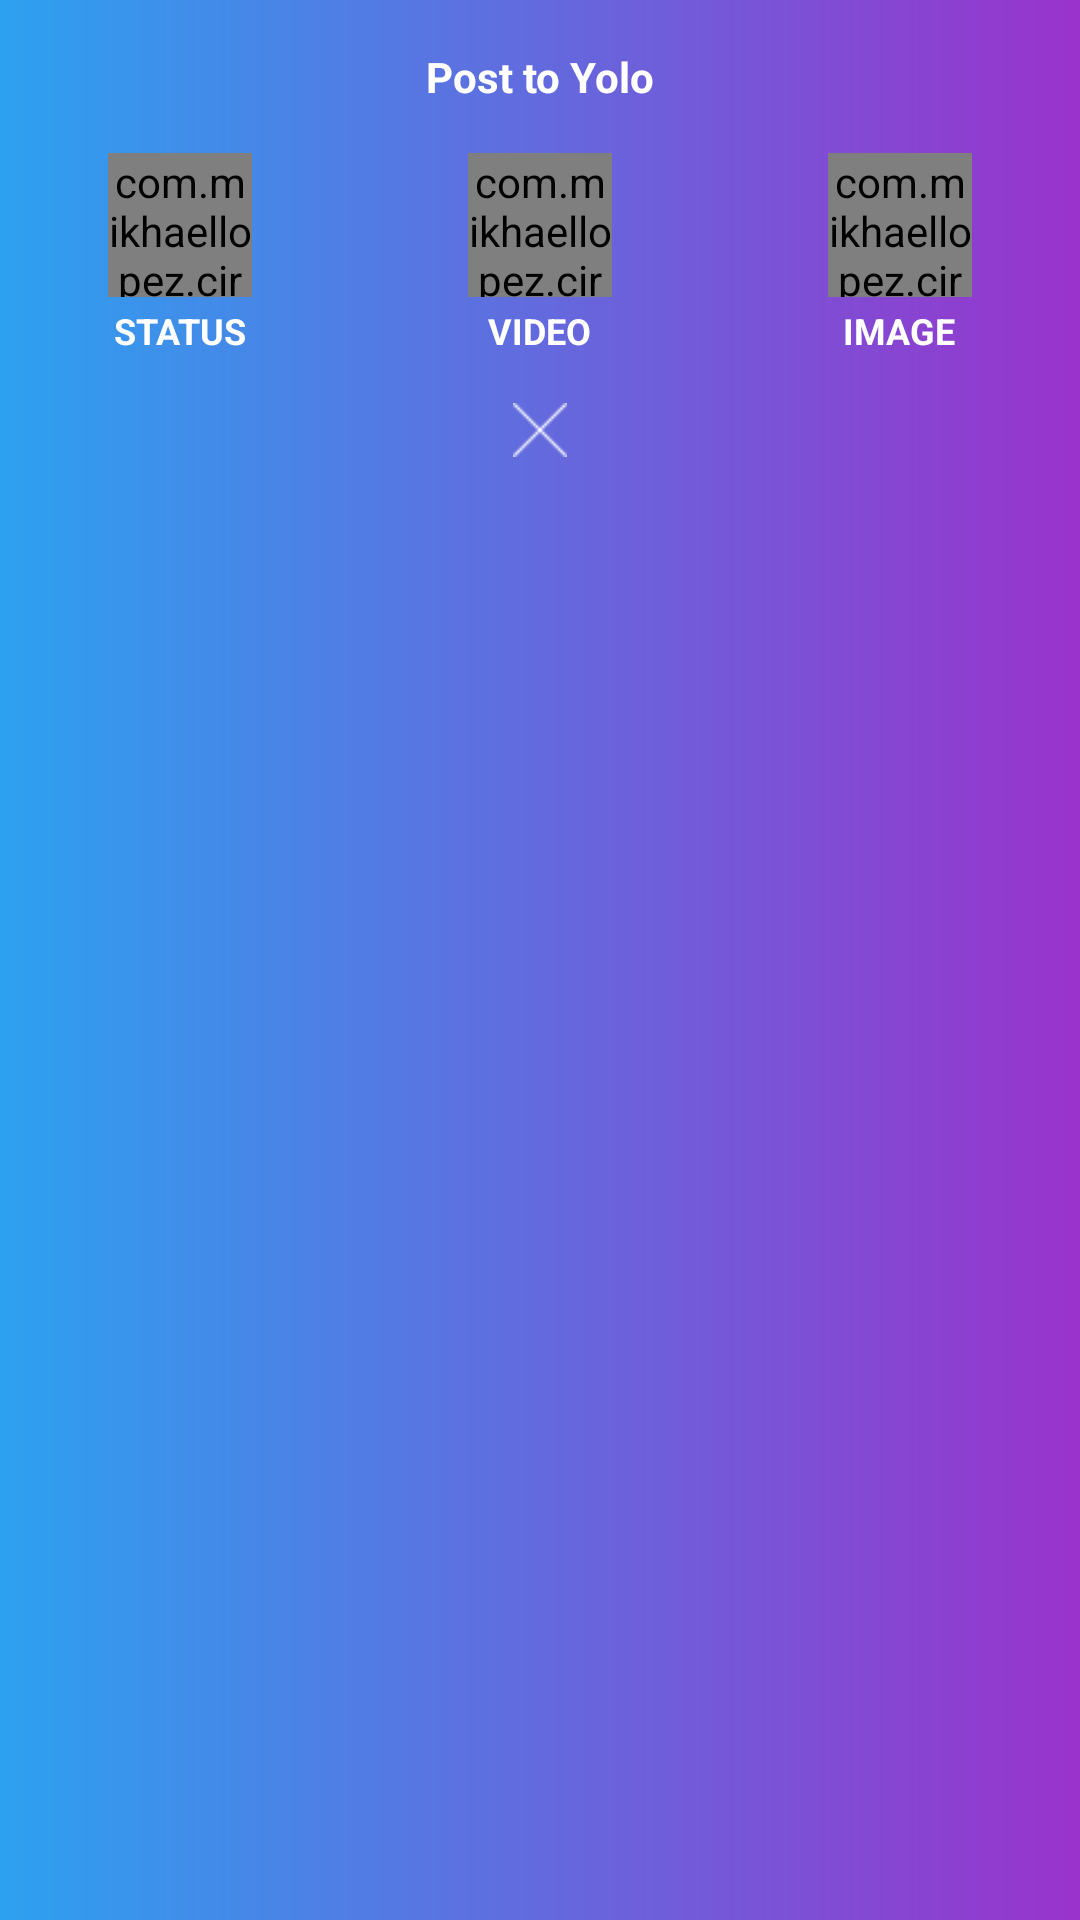

Layout XML and referenced resources for this Android screen:
<!-- AndroidManifest.xml: application theme AppTheme -->
<!-- res/layout/dialog_create_new_post.xml -->
<?xml version="1.0" encoding="utf-8"?>
<LinearLayout xmlns:android="http://schemas.android.com/apk/res/android"
    xmlns:app="http://schemas.android.com/apk/res-auto"
    android:layout_width="match_parent"
    android:layout_height="match_parent"
    android:background="@drawable/background_dialog_bottom_post"
    android:orientation="vertical">

    <TextView
        android:layout_width="wrap_content"
        android:layout_height="wrap_content"

        android:layout_gravity="center"
        android:layout_marginTop="16dp"
        android:text="Post to Yolo"
        android:textColor="#fff"
        android:textSize="14sp"
        android:textStyle="bold" />

    <LinearLayout
        android:id="@+id/btnStatus"
        android:layout_width="match_parent"
        android:layout_height="wrap_content"
        android:layout_gravity="center"
        android:layout_marginTop="16dp"
        android:orientation="horizontal">

        <LinearLayout
            android:layout_width="0dp"
            android:layout_height="wrap_content"
            android:layout_weight="1"
            android:gravity="center"
            android:orientation="vertical">

            <com.mikhaellopez.circularimageview.CircularImageView
                android:layout_width="48dp"
                android:layout_height="48dp"
                android:src="@drawable/status" />

            <TextView
                android:layout_width="wrap_content"
                android:layout_height="wrap_content"
                android:layout_marginTop="3dp"
                android:text="STATUS"
                android:textColor="#fff"
                android:textSize="12sp"
                android:textStyle="bold" />
        </LinearLayout>

        <LinearLayout
            android:id="@+id/btnVideo"
            android:layout_width="0dp"
            android:layout_height="wrap_content"
            android:layout_weight="1"
            android:gravity="center"
            android:orientation="vertical">

            <com.mikhaellopez.circularimageview.CircularImageView
                android:layout_width="48dp"
                android:layout_height="48dp"
                android:src="@drawable/video" />

            <TextView
                android:layout_width="wrap_content"
                android:layout_height="wrap_content"
                android:layout_marginTop="3dp"
                android:text="VIDEO"
                android:textColor="#fff"
                android:textSize="12sp"
                android:textStyle="bold" />
        </LinearLayout>

        <LinearLayout
            android:id="@+id/btnImage"
            android:layout_width="0dp"
            android:layout_height="wrap_content"
            android:layout_weight="1"
            android:gravity="center"
            android:orientation="vertical">

            <com.mikhaellopez.circularimageview.CircularImageView
                android:layout_width="48dp"
                android:layout_height="48dp"
                android:src="@drawable/image" />

            <TextView
                android:layout_width="wrap_content"
                android:layout_height="wrap_content"
                android:layout_marginTop="3dp"
                android:text="IMAGE"
                android:textColor="#fff"
                android:textSize="12sp"
                android:textStyle="bold" />
        </LinearLayout>
    </LinearLayout>

    <ImageView
        android:id="@+id/btnCancel"
        android:layout_width="18dp"
        android:layout_height="18dp"
        android:layout_gravity="center"
        android:layout_marginTop="16dp"
        android:layout_marginBottom="16dp"
        android:src="@drawable/cross_out" />

</LinearLayout>
<!-- resources referenced by this layout -->
<resources>
  <!-- drawable background_dialog_bottom_post (drawable) -->
  <?xml version="1.0" encoding="utf-8"?>
  <shape xmlns:android="http://schemas.android.com/apk/res/android">
      <gradient
          android:endColor="#9933CC"
          android:startColor="#2da1ef"
          android:type="linear" />
      <corners android:radius="0dp" />
  
  </shape>
  <!-- drawable cross_out: png bitmap (drawable, 413 bytes) -->
  <!-- drawable image: png bitmap (drawable, 3856 bytes) -->
  <!-- drawable status: png bitmap (drawable, 3421 bytes) -->
  <!-- drawable video: png bitmap (drawable, 3340 bytes) -->
  <style name="AppTheme" parent="Theme.AppCompat.Light.DarkActionBar">
          
          <item name="colorPrimary">@color/colorPrimary</item>
          <item name="colorPrimaryDark">@color/colorPrimaryDark</item>
          <item name="colorAccent">@color/colorAccent</item>
          <item name="android:windowContentTransitions">true</item>
      </style>
  <color name="colorPrimary">#008577</color>
  <color name="colorPrimaryDark">#00574B</color>
  <color name="colorAccent">#D81B60</color>
</resources>
